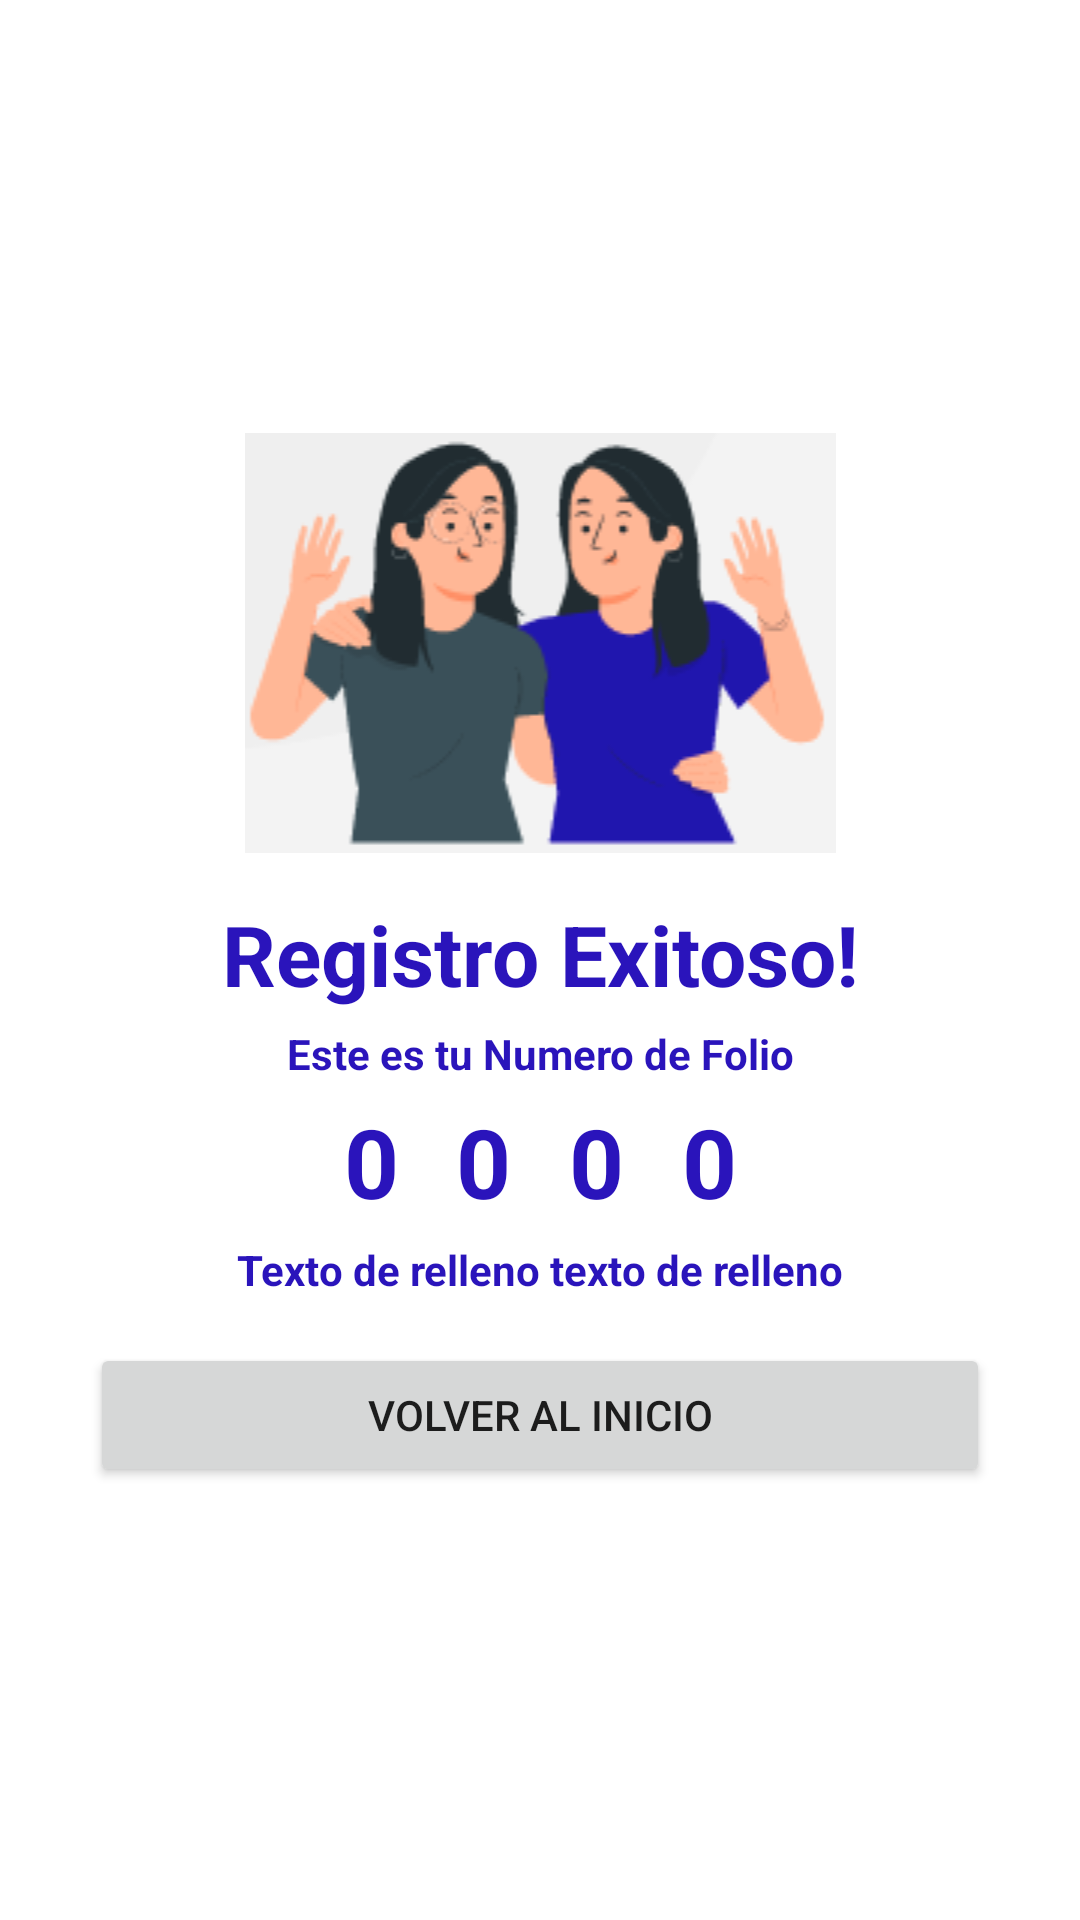

This screen was rendered from an Android layout file. Write that file and the resources it references.
<!-- AndroidManifest.xml: application theme Theme.Perfilciudadano -->
<!-- res/layout/activity_poll_sent.xml -->
<?xml version="1.0" encoding="utf-8"?>
<LinearLayout xmlns:android="http://schemas.android.com/apk/res/android"
  xmlns:app="http://schemas.android.com/apk/res-auto"
  xmlns:tools="http://schemas.android.com/tools"
  android:layout_width="match_parent"
  android:layout_height="match_parent"
  android:gravity="center"
  android:orientation="vertical"
  tools:context=".views.PollSentActivity">

  <ImageView
    android:id="@+id/imageView"
    android:layout_width="match_parent"
    android:layout_height="wrap_content"
    app:srcCompat="@drawable/success_poll" />

  <TextView
    android:id="@+id/textView"
    android:layout_width="match_parent"
    android:layout_height="wrap_content"
    android:text="Registro Exitoso!"
    android:layout_marginTop="15dp"
    android:textAlignment="center"
    android:textColor="@color/purple_500"
    android:textSize="28sp"
    android:textStyle="bold" />

  <TextView
    android:id="@+id/txtFoliumLabel"
    android:layout_width="match_parent"
    android:layout_height="wrap_content"
    android:text="Este es tu Numero de Folio"
    android:layout_marginTop="5dp"
    android:textAlignment="center"
    android:textColor="@color/purple_500"
    android:textSize="14sp"
    android:textStyle="bold" />

  <TextView
    android:id="@+id/txtFolium"
    android:layout_width="match_parent"
    android:layout_height="wrap_content"
    android:text="0000"
    android:layout_marginTop="5dp"
    android:textAlignment="center"
    android:textColor="@color/purple_500"
    android:textSize="32sp"
    android:letterSpacing="0.6"
    android:textStyle="bold" />

  <TextView
    android:id="@+id/textView3"
    android:layout_width="match_parent"
    android:layout_height="wrap_content"
    android:text="Texto de relleno texto de relleno"
    android:layout_marginTop="5dp"
    android:textAlignment="center"
    android:textColor="@color/purple_500"
    android:textSize="14sp"
    android:textStyle="bold" />

  <Button
    android:id="@+id/btnFinish"
    android:layout_width="300dp"
    android:layout_height="wrap_content"
    android:layout_marginTop="15dp"
    android:textAllCaps="false"
    android:text="VOLVER AL INICIO" />
</LinearLayout>
<!-- resources referenced by this layout -->
<resources>
  <color name="purple_500">#2a14bb</color>
  <!-- drawable success_poll: png bitmap (drawable, 15069 bytes) -->
  <style name="Theme.Perfilciudadano" parent="Theme.MaterialComponents.DayNight.DarkActionBar">
          
          <item name="colorPrimary">@color/purple_500</item>
          <item name="colorPrimaryVariant">@color/purple_700</item>
          <item name="colorOnPrimary">@color/white</item>
          
          <item name="colorSecondary">@color/teal_200</item>
          <item name="colorSecondaryVariant">@color/teal_700</item>
          <item name="colorOnSecondary">@color/black</item>
          
          <item name="android:statusBarColor" tools:targetApi="l">?attr/colorPrimaryVariant</item>
          <item name="android:textColorHint">@color/purple_500</item>
          
      </style>
  <color name="purple_700">#FF3700B3</color>
  <color name="white">#FFFFFFFF</color>
  <color name="teal_200">#FF03DAC5</color>
  <color name="teal_700">#FF018786</color>
  <color name="black">#FF000000</color>
</resources>
